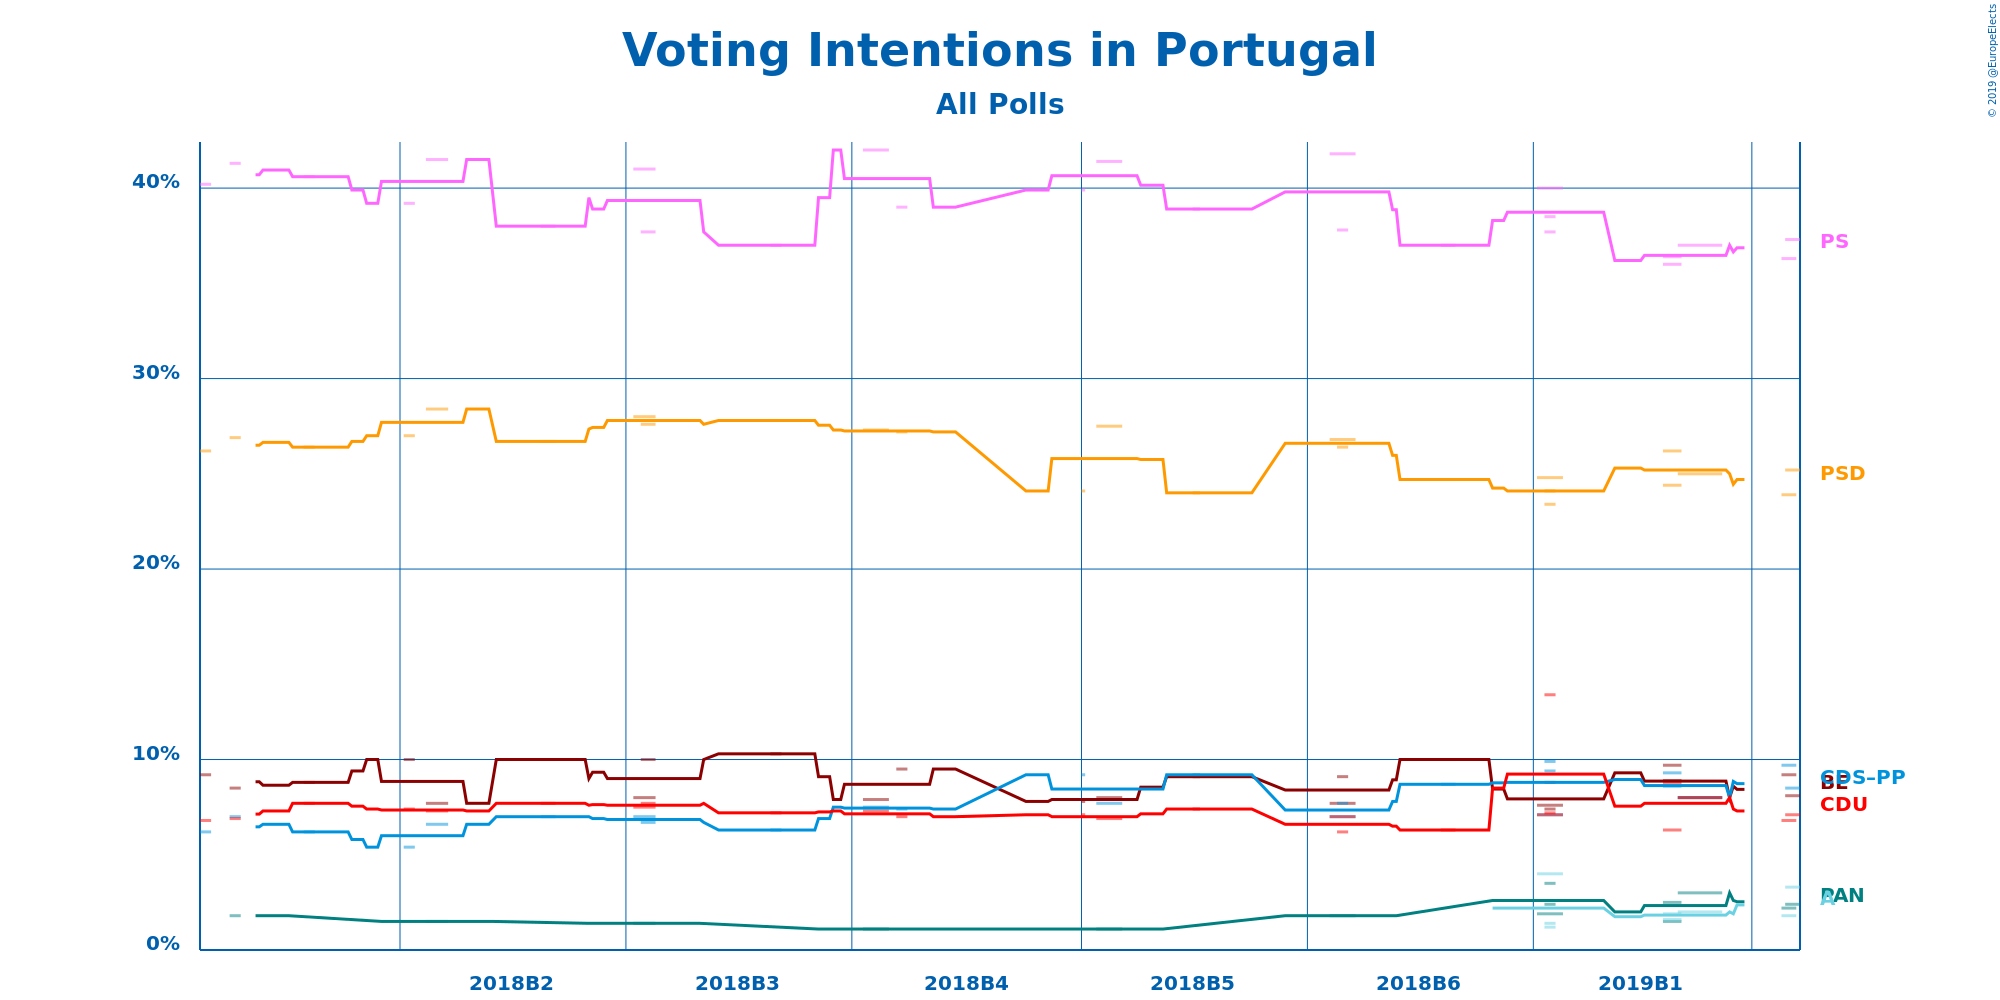

Values plotted in this chart, from the file beside it:
Polling Firm, Commissioners, Fieldwork Start, Fieldwork End, Scope, Sample Size, Sample Size Qualification, Participation, Precision, Partido Social Democrata, Partido Socialista, Bloco de Esquerda, CDS–Partido Popular, Coligação Democrática Unitária, Pessoas–Animais–Natureza, Aliança, Other
Eurosondagem, Porto Canal and Sol, 2019-03-10, 2019-03-14, National, 1020, Provided, Not Available, 0.1%, 25.2%, 37.3%, 8.1%, 8.5%, 7.1%, 2.4%, 3.3%, 8.1%
Aximage, Correio da Manhã and Negócios, 2019-03-09, 2019-03-13, National, 600, Provided, Not Available, 0.1%, 23.9%, 36.3%, 9.2%, 9.7%, 6.8%, 2.2%, 1.8%, 10.1%
GfK Metris, Expresso and SIC Notícias, 2019-02-09, 2019-02-21, National, 801, Provided, Not Available, 1%, 25%, 37%, 8%, 8%, 8%, 3%, 2%, 9%
Aximage, Correio da Manhã, 2019-02-05, 2019-02-10, European, 602, Provided, Not Available, 0.1%, 26.2%, 36.0%, 9.7%, 8.6%, 8.8%, 1.5%, 1.9%, 7.3%
Aximage, Correio da Manhã, 2019-02-05, 2019-02-10, National, 602, Provided, Not Available, 0.1%, 24.4%, 36.4%, 8.9%, 9.3%, 6.3%, 2.5%, 1.6%, 10.6%
Eurosondagem, Expresso and SIC Notícias, 2019-01-02, 2019-01-09, National, 1010, Provided, Not Available, 0.1%, 24.8%, 40.0%, 7.6%, 7.1%, 7.1%, 1.9%, 4.0%, 7.5%
Aximage, Correio da Manhã, 2019-01-04, 2019-01-07, European, 608, Provided, Not Available, 0.1%, 23.4%, 38.5%, 7.4%, 9.9%, 13.4%, 2.4%, 1.4%, 3.5%
Aximage, Correio da Manhã, 2019-01-04, 2019-01-07, National, 608, Provided, Not Available, 0.1%, 24.1%, 37.7%, 8.8%, 9.4%, 7.2%, 3.5%, 1.2%, 8.1%
Aximage, Correio da Manhã and Negócios, 2018-12-07, 2018-12-11, National, 602, Provided, Not Available, 0.1%, 24.7%, 37.0%, 10.0%, 8.7%, 6.3%, Not Available, Not Available, 13.3%
Eurosondagem, Expresso and SIC Notícias, 2018-11-07, 2018-11-14, National, 1018, Provided, Not Available, 0.1%, 26.8%, 41.8%, 7.7%, 7.0%, 7.0%, 1.8%, Not Available, 7.9%
Aximage, Correio da Manhã, 2018-11-09, 2018-11-12, National, 603, Provided, Not Available, 0.1%, 26.4%, 37.8%, 9.1%, 7.7%, 6.2%, Not Available, Not Available, 12.8%
Aximage, Correio da Manhã, 2018-10-01, 2018-10-03, National, 601, Provided, Not Available, 0.1%, 24.0%, 38.9%, 9.1%, 9.2%, 7.4%, Not Available, Not Available, 11.4%
Eurosondagem, Expresso and SIC Notícias, 2018-09-05, 2018-09-12, National, 1008, Provided, Not Available, 0.1%, 27.5%, 41.4%, 8.0%, 7.7%, 6.9%, 1.1%, Not Available, 7.4%
Aximage, Correio da Manhã, 2018-09-01, 2018-09-02, National, 603, Provided, Not Available, 0.1%, 24.1%, 39.9%, 7.8%, 9.2%, 7.1%, Not Available, Not Available, 11.9%
Aximage, Correio da Manhã, 2018-07-13, 2018-07-16, National, 600, Provided, Not Available, 0.1%, 27.2%, 39.0%, 9.5%, 7.4%, 7.0%, Not Available, Not Available, 9.9%
Eurosondagem, Expresso and SIC Notícias, 2018-07-04, 2018-07-11, National, 1011, Provided, Not Available, 0.1%, 27.3%, 42.0%, 7.9%, 7.5%, 7.3%, 1.1%, Not Available, 6.9%
Aximage, Correio da Manhã, 2018-06-09, 2018-06-12, National, 602, Provided, Not Available, 0.1%, 27.8%, 37.0%, 10.3%, 6.3%, 7.2%, Not Available, Not Available, 11.4%
Aximage, Correio da Manhã, 2018-05-05, 2018-05-09, National, 600, Provided, Not Available, 0.1%, 27.6%, 37.7%, 10.0%, 6.7%, 7.7%, Not Available, Not Available, 10.3%
Eurosondagem, Expresso and SIC Notícias, 2018-05-03, 2018-05-09, National, 1008, Provided, Not Available, 0.1%, 28.0%, 41.0%, 8.0%, 7.0%, 7.5%, 1.4%, Not Available, 7.1%
Aximage, Correio da Manhã, 2018-04-08, 2018-04-12, National, 601, Provided, Not Available, 0.1%, 26.7%, 38.0%, 10.0%, 7.0%, 7.7%, Not Available, Not Available, 10.6%
Eurosondagem, Expresso and SIC Notícias, 2018-03-08, 2018-03-14, National, 1010, Provided, Not Available, 0.1%, 28.4%, 41.5%, 7.7%, 6.6%, 7.3%, 1.5%, Not Available, 7.0%
Aximage, Correio da Manhã, 2018-03-02, 2018-03-05, National, 605, Provided, Not Available, 0.1%, 27.0%, 39.2%, 10.0%, 5.4%, 7.4%, Not Available, Not Available, 11.0%
Aximage, Correio da Manhã, 2018-02-03, 2018-02-06, National, 603, Provided, Not Available, 0.1%, 26.4%, 40.6%, 8.8%, 6.2%, 7.7%, Not Available, Not Available, 10.3%
Eurosondagem, Expresso and SIC Notícias, 2018-01-14, 2018-01-17, National, 1018, Provided, Not Available, 0.1%, 26.9%, 41.3%, 8.5%, 7.0%, 6.9%, 1.8%, Not Available, 7.6%
Aximage, Correio da Manhã, 2018-01-06, 2018-01-09, National, 600, Provided, Not Available, 0.1%, 26.2%, 40.2%, 9.2%, 6.2%, 6.8%, Not Available, Not Available, 11.4%
